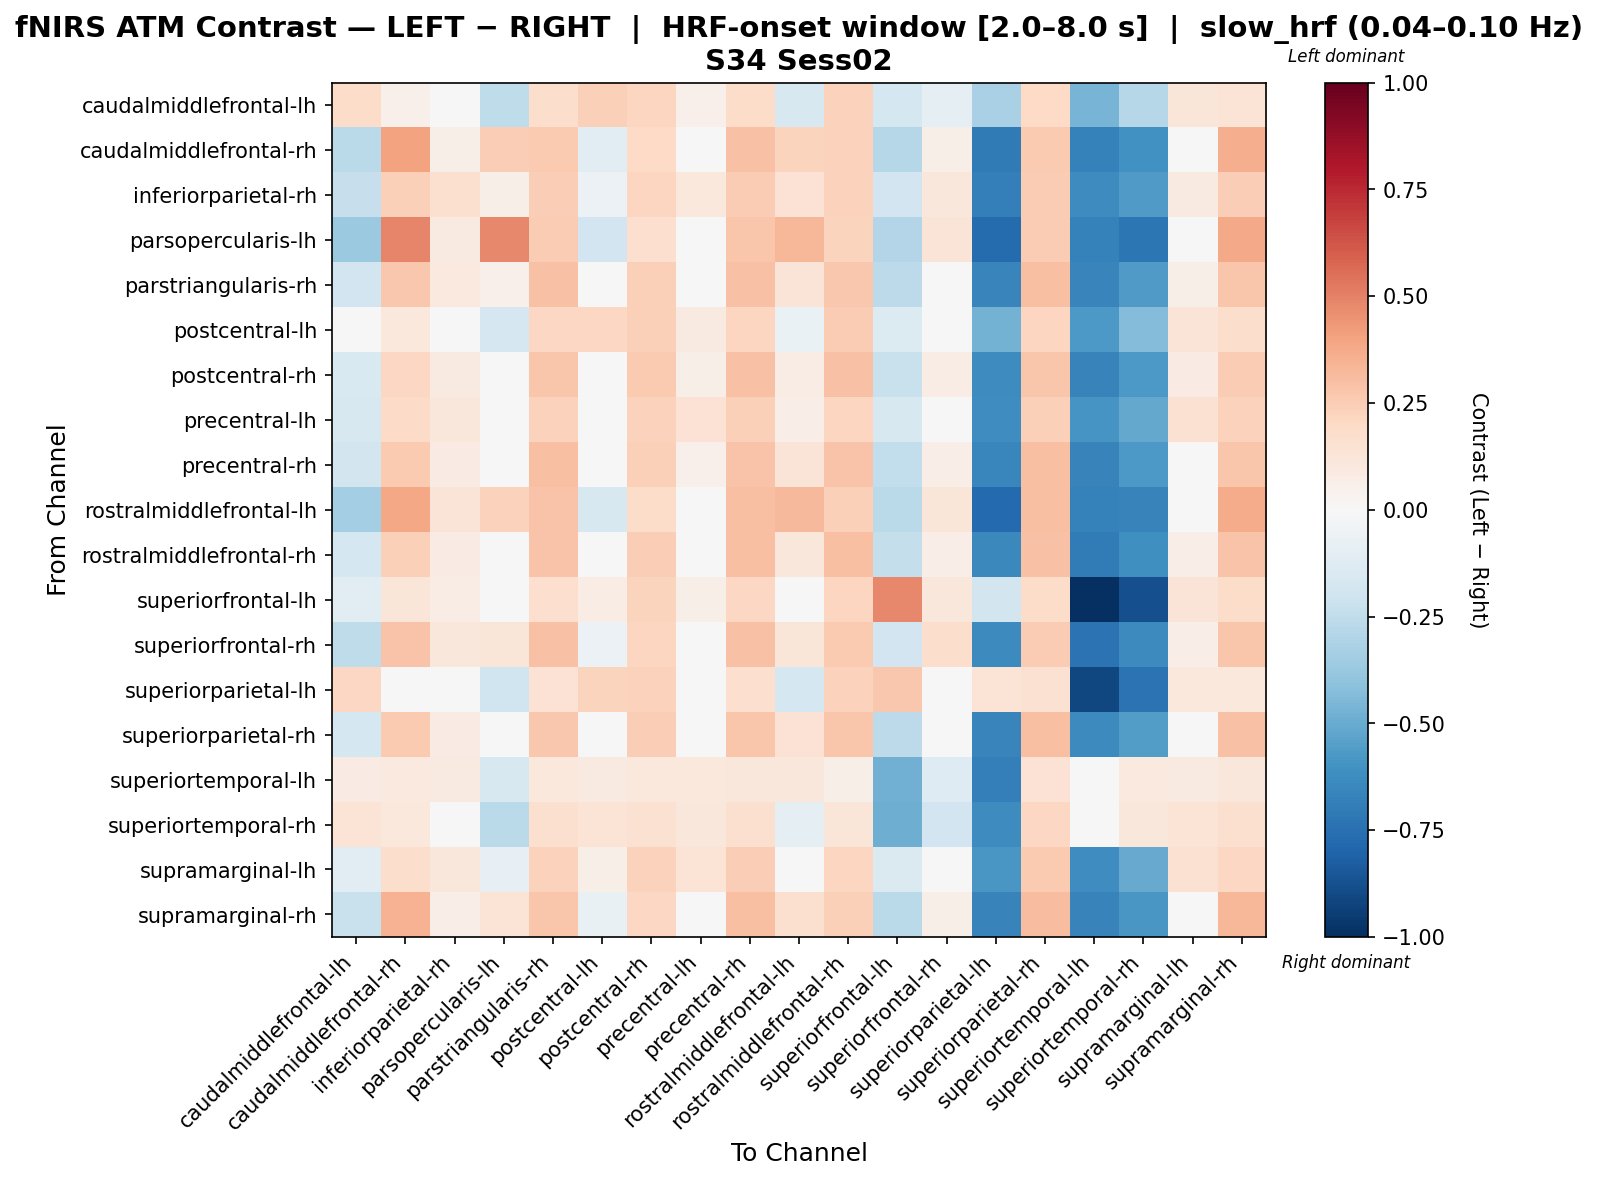

Data behind this chart, as committed beside it:
, caudalmiddlefrontal-lh, caudalmiddlefrontal-rh, inferiorparietal-rh, parsopercularis-lh, parstriangularis-rh, postcentral-lh, postcentral-rh, precentral-lh, precentral-rh, rostralmiddlefrontal-lh, rostralmiddlefrontal-rh, superiorfrontal-lh, superiorfrontal-rh, superiorparietal-lh, superiorparietal-rh, superiortemporal-lh, superiortemporal-rh, supramarginal-lh, supramarginal-rh
caudalmiddlefrontal-lh, 0.1831, 0.05417, -0.03075, -0.2548, 0.1734, 0.2379, 0.2118, 0.0503, 0.1857, -0.1597, 0.2336, -0.176, -0.0945, -0.3232, 0.2022, -0.4659, -0.2851, 0.1228, 0.135
caudalmiddlefrontal-rh, -0.269, 0.401, 0.06107, 0.2492, 0.2621, -0.1037, 0.1976, 0.01399, 0.2957, 0.2251, 0.2297, -0.2823, 0.05914, -0.7063, 0.2617, -0.675, -0.6073, 0.02253, 0.3649
inferiorparietal-rh, -0.2313, 0.2408, 0.1612, 0.05627, 0.2441, -0.05917, 0.2166, 0.1093, 0.2564, 0.1463, 0.2286, -0.1916, 0.1107, -0.6851, 0.2564, -0.6276, -0.5665, 0.09054, 0.2441
parsopercularis-lh, -0.3687, 0.4897, 0.09157, 0.4775, 0.2538, -0.188, 0.165, -0.02026, 0.278, 0.3339, 0.2209, -0.2908, 0.131, -0.7675, 0.2566, -0.6768, -0.7266, -0.0367, 0.3772
parstriangularis-rh, -0.1893, 0.2677, 0.09493, 0.0539, 0.294, -0.02364, 0.2407, 0.05, 0.2915, 0.1255, 0.2733, -0.2637, 0.04108, -0.6603, 0.3004, -0.6624, -0.5692, 0.05639, 0.2792
postcentral-lh, 0.01918, 0.1088, 0.02127, -0.1686, 0.2063, 0.2102, 0.2378, 0.08716, 0.2186, -0.06475, 0.254, -0.1342, -0.03492, -0.4732, 0.2186, -0.5763, -0.4365, 0.1319, 0.1748
postcentral-rh, -0.1548, 0.2037, 0.0932, -0.02497, 0.2774, 0.02219, 0.2625, 0.06075, 0.2898, 0.0768, 0.295, -0.219, 0.07486, -0.6279, 0.2749, -0.6647, -0.5719, 0.07831, 0.2538
precentral-lh, -0.1632, 0.1951, 0.1129, -0.03711, 0.2269, 0.02661, 0.2269, 0.1444, 0.2394, 0.06684, 0.2117, -0.1612, 0.009961, -0.6235, 0.2394, -0.5882, -0.509, 0.1552, 0.2269
precentral-rh, -0.1839, 0.2652, 0.08355, 0.03903, 0.3037, -0.03289, 0.2381, 0.05182, 0.2888, 0.1258, 0.2824, -0.2488, 0.06437, -0.6551, 0.2973, -0.6656, -0.5754, 0.04542, 0.2763
rostralmiddlefrontal-lh, -0.3419, 0.3857, 0.1262, 0.2268, 0.2852, -0.1627, 0.185, 0.02557, 0.2991, 0.328, 0.2404, -0.2713, 0.1242, -0.7778, 0.2981, -0.6736, -0.6658, -0.004317, 0.3732
rostralmiddlefrontal-rh, -0.1734, 0.2388, 0.08342, 0.02695, 0.2881, 0.01405, 0.2497, 0.02484, 0.3004, 0.1154, 0.3038, -0.2348, 0.06433, -0.641, 0.2931, -0.6998, -0.6101, 0.06819, 0.2881
superiorfrontal-lh, -0.1044, 0.1242, 0.07098, -0.04576, 0.1677, 0.07098, 0.2257, 0.05786, 0.2105, -0.01608, 0.2126, 0.4832, 0.1131, -0.1836, 0.1808, -1.0, -0.8763, 0.1276, 0.1808
superiorfrontal-rh, -0.2525, 0.2834, 0.1094, 0.1248, 0.2955, -0.06129, 0.2121, 0.04835, 0.2905, 0.1198, 0.2609, -0.1909, 0.1753, -0.6386, 0.2558, -0.7379, -0.6406, 0.06769, 0.2782
superiorparietal-lh, 0.2066, 0.04243, -0.04569, -0.1971, 0.1433, 0.219, 0.2315, 0.01746, 0.1684, -0.172, 0.2315, 0.2692, 0.03021, 0.1363, 0.1558, -0.9124, -0.7356, 0.1056, 0.1055
superiorparietal-rh, -0.1733, 0.2655, 0.07905, 0.03837, 0.2686, -0.03656, 0.2454, 0.04805, 0.281, 0.1422, 0.2764, -0.2623, 0.04172, -0.6567, 0.3041, -0.6341, -0.5599, 0.04068, 0.2917
superiortemporal-lh, 0.0799, 0.1, 0.09167, -0.1587, 0.1046, 0.09167, 0.104, 0.1093, 0.1164, 0.1164, 0.06172, -0.4799, -0.1298, -0.686, 0.147, 0.02679, 0.09631, 0.09167, 0.117
superiortemporal-rh, 0.1383, 0.103, 0.006805, -0.2734, 0.1633, 0.1383, 0.1508, 0.1109, 0.1633, -0.09967, 0.1218, -0.487, -0.1935, -0.6309, 0.2047, -0.02922, 0.1109, 0.1383, 0.1633
supramarginal-lh, -0.1153, 0.1737, 0.1099, -0.07952, 0.2315, 0.05531, 0.2315, 0.1403, 0.2438, 0.02536, 0.2161, -0.1449, 0.001516, -0.5812, 0.2592, -0.6177, -0.5029, 0.1491, 0.2042
supramarginal-rh, -0.2237, 0.3465, 0.06326, 0.1368, 0.2808, -0.07376, 0.205, 0.03269, 0.301, 0.164, 0.2355, -0.2727, 0.05627, -0.6645, 0.3087, -0.6716, -0.5838, 0.02532, 0.3342
